pico-8 play session: no input (idle)

[t = 6 s] idle ~6s (no d-pad/buttons)
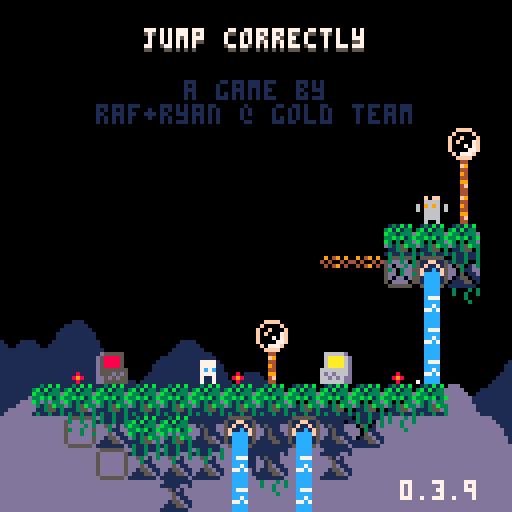
[t = 8 s] idle ~8s (no d-pad/buttons)
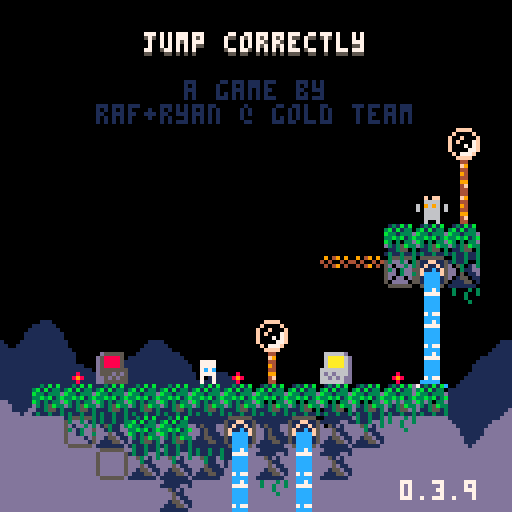

pico-8 cartridge
version 42
__lua__
-- jumper 2
-- 2025-01-17
ver="0.3.9"

hide_t=false //remove later
p_win=false //keep this
last_lvl=5

--constants and globals
p_spd=1
p_accel=0.3		 --fall accel (0.3)
p_f_max=4				 --fall spd max (4)
p_j_max=-2.5	 --jump spd max (-2.5)
p_j_fre=1   	 --num free jumps
p_j_t_max=5 	 --jump frames
p_w_spd=0.3 		--water fill speed

l_toucht=nil

chl=0 --checkpoint lvl
crl=0 --current lvl

-- enemy constants
ice_t_slow=70 --ice spawn time slow
ice_t_fast=30 --ice spawn time fast

cltb=0 --cloud time back
cltf=0 --cloud time front
key_cols={10,11,12,8} --keys

logo_t=0
//auto_save=1
tot_d=0
aut=0

function _init()
	printh("=====start=====")
	cartdata("gt_jump_correctly_1")
	
	mplay=false
	pp=obj(-1,-1,3,5)
	chl=dget(0)
	chl=5
	//auto_save=dget(1)
	tot_d=dget(2)
	printh("load save 0 "..chl)
	//printh("load save 1 "..auto_save)
	printh("load save 2 "..tot_d)
	
	reset_checkpoint(0)
	
	--[[
	menuitem(
		1,
		"save game",
		save_game
	)
	
	menuitem(
		2,
		"auto save "..(auto_save==1 and "is on" or "is off"),
		toggle_auto_save
	)
	
	menuitem(
		3,
		"clear save data",
		clear_save
	)
	]]--
end

function reset_checkpoint(ll)
	printh("reseting from checkpoint")
	uits,l_uits=-0.1,-1 --ui time slow
	uitf,l_uitf=-0.1,-1 --ui time fast
	
	tpt=0								--lvl trans time
	pvy=0  			   --vel y
	pdrx=1 			   --dir x
	pdry=0 			   --dir y
	pmt=0  			   --move time
	pjmp=0 			   --current jump
	pjp=true     --jump pressed
	pjmpt=0      --jump time
	ptank=1 		   --num water tanks (this will probably never get higher)
	pwater=0 	   --amt water
	pst=false    --show empty tank icon
	pwt=0					   --water time
	ptw=false    --touching water
	pdig=false   --is digging
	pdt=0				 	  --digging time
	pseed=0				  --seeds
	psht=false   --shooting
	ptswch=false --touching switch player
	etswch=false --touching switch any ememy
	pto=false 	 	--near old man :(
	pio=false    --interact old man
	og_text=":)" --old guy text
	ptn=false				--touching ng cpu
	pin=false				--interact ng cpu
	ptd=0    				--touching door (0 no, 1 yes, 2 yes+interact)
	pbnk=false   --did bonk
	prst=0							--restart time
	
	ogidx=0
	ogt=0
	
	dth_t=-1					--death time
	dth_e=nil				--death object
	
	if ll then
		crl=ll
	else
		crl=chl
	end
	
	if(crl!=0)save_game()
	
	if crl==0 then
		mplay=false
		music(63)// test no music
	elseif not mplay then
		mplay=true
		music(0)// test start music
	end
	
		
	init_lvl()
end

function _draw()
	cls()
	camera(cmx,cmy)
	
	draw_clouds()
	
	if logo_t<50 then
		draw_logo()
		return
	end
	
	if tpt>0 and tpt<40 then
		local t,c="computer "..crl,5
		if crl==0 then
			t="correct!"
			c=cltb%8+8
		end
		
		print(
			t,
			cmx+cen_txt(t),
			cmy+62,
			c)
			
		if flr(uits%2)==0 then
			spr(22,cmx,cmy+120)
		end
		return
	end
	
	if dth_t!=-1 then
		if dth_e and dth_e.draw then
			dth_e.draw(dth_e)
		end
		for e in all(effs)do
			e.draw(e)
		end
		return
	end
	
	draw_bk()
	
	for e in all(enemies)do
		if(e.draw)e.draw(e)
	end
	
	map(0,0)
	
	if not tp_out then
		draw_player()
	end
	//printh(cmi.." "..cmj.." "..cmx.." "..cmy)
	
	draw_fg()
	
	for b in all(bullets)do
		b.draw(b)
	end
	
	
	for e in all(effs)do
		e.draw(e)
	end
	
	draw_hud()
	if aut>0 then
		for i=0,flr((30-aut)/10)do
			pset(cmx+2+i*2,cmy+126,7)
		end
	end
	
	if pio then
		draw_old_guy_prompt()
	end
end

function _update()
	l_uits,uits=uits,(uits+0.1)%30
	l_uitf,uitf=uitf,(uitf+0.2)%30
	cltb=(cltb+0.7)%136
	cltf=(cltf+1)%136
	
	if aut>0 then
		aut-=1
	end
	
	if scr_wrap and 
				flr(uits%3)==0 and
				flr(l_uits%3)!=0 then
		for i=0,16 do
			add_wrap(cmx,cmy+i*8,1)
			add_wrap(cmx+127,cmy+i*8,-1)
		end
	end
	
	if logo_t<50 then
		logo_t+=1
		if(btnp(❎))logo_t+=25
		return
	end
	
	update_clds()
	
	for e in all(effs)do
		e.update(e)
	end
	
	if dth_t>=0 then
		dth_t-=1
		//if dth_e and dth_e.update then
			//dth_e.update(dth_e)
		//end
		if(dth_t==0)reset_checkpoint(crl)
		return
	end
	
	if pio then
		update_old_guy_prompt()
		return
	end
	
	for e in all(enemies)do
		e.tswch=false
		if(e.update)e.update(e)
	end
	
	update_lvl()
	update_bullets()
	
	if tp_out then
		update_tp_out()
	else
		update_player()
	end
end

function comb(a,b)
	for k,v in pairs(b)do
		a[k]=v
	end
end

function obj(x,y,w,h,ext)
	o={x=x,y=y,w=w,h=h}
	comb(o,ext)
	return o
end

function eff(x,y,d,u,ext)
	o={x=x,y=y,draw=d,update=u}
	comb(o,ext)
	return o
end

function rand(bot,top)
	return flr(rnd((top+1)-bot))+bot
end

function draw_bb(o)
	rect(
		o.x-o.w/2,
		o.y-o.h/2,
		o.x+o.w/2,
		o.y+o.h/2,
		8)	
end

function col_bb(a,b)
	if b.w==0 or b.h==0 then
		return false
	end
	local ax=a.x-a.w/2
	local ay=a.y-a.h/2
	local bx=b.x-b.w/2
	local by=b.y-b.h/2
	
	return ax<=bx+b.w and
		ax+a.w>=bx and ay<=by+b.h and
		ay+a.h>=by
end

function test_w_wrap(a,b)
	local aa=a
	if scr_wrap then
		aa=obj(
			a.x%128+cmx,
			a.y,a.w,a.h)
	end
	if col_bb(aa,b) then
		return b
	end
	return nil
end

function on_layer(o,ox,oy,lrs,t_spk,hb_mod)
	if type(lrs)!="table" then
		lrs={lrs}
	end
	if(hb_mod==nil)hb_mod=0
	
	local a=obj(o.x+ox,o.y+oy,o.w+hb_mod,o.h+hb_mod)
	local mi=flr(a.x/8)
	local mj=flr(a.y/8)
	
	for j=min(cmj+15,mj+1),max(cmj,mj-1),-1 do
	for ii=mi-1,mi+1 do
		local i=ii%16+cmi
		for f in all(lrs) do
			local s=mget(i,j)
			if fget(s,f) then
				--[[
				local aa=a
				if scr_wrap then
					aa=obj(
						a.x%128+cmx,
						a.y,a.w,a.h)
				end
				local b=obj(
					i*8+4,j*8+4,8,8,{s=s}
				)
				if col_bb(aa,b) then
					return b
				end
				]]--
				local b=obj(
					i*8+4,j*8+4,8,8,{s=s}
				)
				if test_w_wrap(a,b) then
					return b
				end
			end
		end
	end end
	
	if t_spk then
		for s in all(spks) do
			if test_w_wrap(a,s) then
				return s
			end
		end
	end
	return nil
end

function on_scr(o)
	return o.y<cmy+137 and 
								o.y>cmy-4 and
			 				o.x<cmx+137 and 
			 				o.x>cmx-4
end

function round(n)
	if n-flr(n)>=0.5 then
		return flr(n)+1
	end
	return flr(n)
end

function lerp(a,b,t)
 return a+(b-a)*t
end

function clear_map_at(x,y)
	mset(flr(x/8),flr(y/8),0)
end

function draw_logo()
	local f=min(logo_t/25,1)
	for i=1,4 do
		spr(
			124+i-1,
			cmx+60+f*8*i-4*f,
			cmy+60)
		spr(
			124-i,
			cmx+60-f*8*i+4*f,
			cmy+60)
	end
end

--[[
function toggle_auto_save(i)
	if i==1 or i==2 then
		return
	end
	auto_save=(auto_save+1)%2
	printh("set auto save ")
	printh(auto_save)
	dset(1,auto_save)
	//add sfx here
	menuitem(
		2,
		"auto save "..(auto_save==1 and "is on" or "is off"),
		toggle_auto_save
	)
end
]]--

function save_game(i)
	if i==1 or i==2 then
		return
	end
	printh("set save 0 "..chl)
	printh("set save 2 "..tot_d)
	dset(0,chl)
	dset(2,tot_d)
	//add sfx here
	aut=30
end

function clear_save(i)
	if i==1 or i==2 then
		return
	end
	
	printh("clear save 0")
	printh("clear save 2")
	dset(0,0)
	dset(2,0)
	tot_d=0
	chl=0
end

music(0)

-->8
--player
function draw_player()
	local off=(ptswch and 2 or 0)
	
	--legs
	sspr(
		12,flr(pmt)%2*2+8,
		4,2,
		pp.x-2,pp.y+1-off,
		4,2,
		pmt<2
	)	

	--ducking
	local dt=flr(pdt/3)%2
	if dt==0 and 
				pdry==1 and 
				pvy==0 and
				not pdig then
		dt=1
	end

	--head
	if(pjmp>=p_j_fre)pal(12,5)
	sspr(
		8,pdry*4+12,
		4,4,
		pp.x-2,pp.y-3+dt-off,
		4,4,
		pdrx==-1
	)
	pal()
		
	--off screen arrow
	if pp.x>cmx+128 then
		spr(13,cmx+120,pp.y-4)
	elseif pp.x<cmx-1 then
		spr(13,cmx+2,pp.y-4,1,1,true)
	end
	
	--water drops
	if ptw then
		draw_splash(pp.x-4,pp.y-5)
	end
	
	--water tank
	local ofx=3
	if(pdrx==-1)ofx=-8
	if pst then
		sspr(0,8,6,6,pp.x+ofx,pp.y-6)
	elseif pwater>0 then
		if ptw then
			--tank shadow
			sspr(
				0,8,6,6,
				pp.x+ofx+1,pp.y-5)
		end
		sspr(
			16+8*(pwater-1)+(flr(uits)%2)*4,8,
			5,5,pp.x+ofx,pp.y-6)
	end
	
	--seeds
	for i=1,pseed do
		local a=uitf/7.5+i/pseed
		local x=pp.x+cos(a)*6
		local y=pp.y+sin(a)*6
		rectfill(
			x,y,
			x+sgn(cos(a)),
			y+sgn(sin(a)),7)
	end
	
	if prst>15 then
		draw_int(
			4-flr(prst/15),
			pp.x+2,
			pp.y-2)
	end
	
	--[[
	draw_bb(
		{x=pp.x,y=pp.y+4,w=3,h=1}
	)
	]]--
end

function update_player()
	local move=false
	pdry=0
	if(btn(➡️))move,pdrx=true,1
	if(btn(⬅️))move,pdrx=true,-1
	if(btn(⬆️))pdry=-1
	if(btn(⬇️))pdry=1
	
	if move then
		pmt-=0.3
		if(pmt<0)pmt=4
		if not on_layer(pp,pdrx,0,0) then
			pp.x+=p_spd*pdrx
		end
	else
		pmt=0
		pp.x=flr(pp.x)
	end
	
	if scr_wrap then
		local wr=false
		if(pp.x<cmx-1)pp.x,wr=cmx+127,true
		if(pp.x>cmx+127)pp.x,wr=cmx,true
		if(wr)sfx(3,-1,12,14)
	end
	
	--touch enemy
	local ts=false --touch shroom
	for e in all(enemies)do
		if col_bb(pp,e) then
			if e.draw==draw_shroom then
				ts=true
				//printh(pp.x.." "..pp.y.." touch shroom")
			elseif e.can_hurt then
				//reset_checkpoint()
				kill_plr(e)
				return
			end
		end
	end
	
	--jump
	if btn(🅾️) then
		if not pjp then
			pjp=true
			--  bank,chnl,off, len
			--sfx(0,   0,   0,   0)
			if (pjmp<p_j_fre or
							flr(pwater/3)>0) then
				if pjmp>=p_j_fre and pwater>2 then
					pwater-=3
					if pwater==0 then
						pst=true
					end
				end
				pjmpt=p_j_t_max
				//pvy=p_j_max
				pjmp+=1
				add_jump(pp.x-1,pp.y)
				if not ptn then
					sfx(3,-1,0,8)
				end
			end
		end
		if pjmpt>0 then
			pvy=p_j_max
		end
		pjmpt=max(0,pjmpt-1)
	else
		pjmpt=0
		pjp=false
	end
	
	--fall
	pvy=min(p_f_max,pvy+p_accel)
	if pvy<0 then
		local b=on_layer(pp,0,pvy,0) 
		if b then
			if not pbnk then
				sfx(3,-1,8,4)
			end
			pbnk=true
			pp.y=b.y+7
			pvy=0.5 --y vel of player after bonk
		end
	else 
		local t=on_layer(
			pp,0,max(1,pvy),{0,1})
		if t!=nil and t.y-pp.y>4 then
			if pvy>p_accel then
				//printh(
				//	"landed "..(
				//		ts and "true" or "false")
				//	)
				add_landed(pp.x,pp.y+4)
				pbnk=false
				sfx(5,-1,0,10)
			end
			pp.y=(flr(pp.y/8)*8)+5
			pvy=0
			pst=false
			
			if not ts then
				pjmp=0
			end
			
			if t and t.s==76 then
				set_cld(t.x,t.y)
			end
		end
	end
	pp.y+=pvy
	
	local sq=on_layer(pp,0,0,0)
	if sq then
		//printh(sq.x.." "..sq.y)
		local o=obj(
			sq.x,sq.y,0,0,
			{
				draw=function()
					spr(sq.s,sq.x-4,sq.y-4)
				end
			})
		kill_plr(o)
	end
	
	--shoot
	if btn(❎) then
		if not pto and 
					not psht and 
					pseed>0 then
			psht=true
			pseed-=1
			sfx(6,-1,0,6)
			local dx=pdrx
			if(pdry!=0)dx=0	
			//add_get(pp.x+2,pp.y,pseed)
			add_bullet(
				pp.x+dx*5,pp.y+pdry*5,1,
				dx*4,pdry*4,false,7,true)
		end
	else
		psht=false 
	end
	
	if btn(❎) and 
				btn(⬇️) and 
				pvy==0 then
		prst+=1
		if prst==15*4 then
			kill_plr()
		end
	else
		prst=0
	end
	
	--touch water
	--note: timer doesnt
	--reset when player
	--leaves water
	ptw=false
	for w in all(waters) do
		if(col_bb(pp,w))ptw=true
	end
	if ptw then
		pwt+=p_w_spd
		if pwt>=1 then
			pwt=0
			if pwater/3<ptank then
				pwater+=1
				pst=false
				sfx(4,-1,(pwater-1)*6,6)
			end
		end
	end
	
	//printh(pov)
	
	if pp.y>cmy+136 then
		//reset_checkpoint()
		kill_plr()
		return
	end
	
	for b in all(bullets)do
		if col_bb(pp,b) then
			//reset_checkpoint()
			kill_plr(b)
			return
		end
	end
	
	--touch key
	for k in all(l_keys)do
		if not k.p and col_bb(pp,k) then
			k.p=true
			add(p_keys,k)
			sfx(10)
		end
	end
	
	--touch door
	//for d in all(doors)do
	if door then
		if col_bb(pp,door) then
			//ptd=true
			if btn(⬇️) or btn(⬆️) then
				local can=true
			
				//sfx(11)
				//sfx(17)
				//sfx(7,-1,4,4)
				for k in all(l_keys)do
					if k.p==false then
						can=false
					end
				end
			
				if can then
					for k in all(keys)do
						del(keys,k)
					end
					if crl==last_lvl then
						crl=0
						p_win=true
					elseif crl==chl then
						crl+=1
					else
						crl=chl
					end
					sfx(11)
					init_tp_out()
				
					return
				elseif ptd<2 then
					sfx(7,-1,4,4)
					ptd=2
				end
			else
				ptd=1
			end
		else
			ptd=0
		end
	end
	
	--touch flower
	local flwr=nil
	for f in all(flwrs)do
		if col_bb(pp,f) and pdry==1 then
			flwr=f
		end
	end
	
	if pvy!=0 or flwr==nil then
		pdig=false
		pdt=0
	else
		if pdig==false then
			pdt=10
		end
		pdig=true
		if pdt%5==0 then
			add_dig(pp.x,pp.y+4)
			sfx(8,-1,27,4)
		end
		if pdt<=0 then
			del(flwrs,flwr)
			pseed+=flwr.s
			add_get(pp.x,pp.y,"+"..flwr.s)
			sfx(14)
		end
		pdt-=1
	end
	
	-- touch teleporter
	local toucht=nil
	for tt in all(tps)do
	for i=0,1 do
		local t=tt[i+1]
		if t then
			if col_bb(pp,t) then
				//printh((i+1%2)+1)
				toucht=tt[(i+1)%2+1]
			end
		end 
	end end
	if l_toucht==nil and
				toucht!=nil then
		pp.x=toucht.x
		pp.y=toucht.y+1
		pvy*=-1
		--[[
		because of long pressing jumps,
		if the player enters this while
		holding jump before the max hold
		time, their velocity wont flip
		]]--
		add_b_exp(pp.x,pp.y,5,5,toucht.c)
		sfx(7,-1,8,24)
	end
	l_toucht=toucht
	
	-- old man
	pto=false
	if old_guy and 
				col_bb(pp,old_guy)then
		pto=true
		if btnp(❎) then
			sfx(7,-1,0,4)
			pio=true
			ogt=0
			l_ogt=-1
			if og_texts[crl]!=nil then
				og_text=og_texts[crl]
			end
		end
	end
	
	-- touch ng cpu
	ptn=false
	if ng_cpu and
				col_bb(pp,ng_cpu)then
		ptn=true
		if btnp(❎) then
			if pin then
				clear_save()
				//kill_plr(ng_cpu)
				crl=1
				init_tp_out()
				sfx(17)
			else
				sfx(7,-1,0,4)
			end
			pin=true
		elseif btnp(🅾️) then
			sfx(7,-1,4,4)
			pin=false
		end
	else
		pin=false
	end
end

function kill_plr(o)
	tot_d+=1
	dth_e=o
	dth_t=30
	add_b_exp(
		mid(cmx,pp.x,cmx+127),
		mid(cmy,pp.y,cmy+127),
		10,10)
		sfx(8,-1,0,27)
end

-->8
--hud/general

function draw_hud()
	print(ver,100,120,7)
	if(hide_t)return
	--[[
	// uncomment for testing
	print("lvl:"..crl+1,cmx+31,cmy+1,1)
	print("lvl:"..crl+1,cmx+30,cmy,7)
	print("dth:"..tot_d,cmx+61,cmy+1,1)
	print("dth:"..tot_d,cmx+60,cmy,7)
	]]--
	
	if crl==0 then
		local t="jump correctly"
		//t="you jumped correctly"
		local off=mid(
			-2.9,
			cos((cltf%136)/136)*3,
			2.9
		)
		print(
			t,cen_txt(t),10+off,5)
		print(
			t,cen_txt(t),9+off,7)
		print("a game by",46,20,1)
		print("raf+ryan @ gold team",
			24,26,1)
		
		if p_win then
		 t1="times jumped"
		 t2="incorrectly: "..tot_d
		 //t2="incorrectly: "..19999
		 print(
			 t1,
			 cen_txt(t1),40,13)
		 print(
			 t2,
			 cen_txt(t2),46,13)
			
			print("rank:",49,58,7)
			//tot_d=50
			local r,c=rank()
			if c==nil then
				pal(7,(uitf%8)+8)
			elseif flr(uitf)%2==0 then
				pal(7,c)
			end
			print(r,72,58,7)
			pal()
		end	
	end
end

function cen_txt(t)
	return 64-(#t*4)/2
end

function draw_splash(x,y)
	sspr(
		16,13+flr(uitf)%3*3,
		8,3,
		x,y)	
end

clds_b={
"00000002234002000",
"00000031111631420",
"20034311111111114",
"14311111111111111"
}
clds_f={
"00000023400562000",
"20022311143111456",
"14311111111111111"
}
function draw_clouds()
	rectfill(cmx,cmy+112,cmx+128,cmy+128,1)
	draw_cloud_layer(clds_b,72,cltb)
	rectfill(cmx,cmy+120,cmx+128,cmy+128,13)
	pal(1,13)
	draw_cloud_layer(clds_f,88,cltf)
	pal()
end

function draw_cloud_layer(arr,y,t)
	for j=1,#arr do
		for i=0,16 do
			local x=i*8-t
			if(x<-8)x+=136
			spr(arr[j][i+1],cmx+x,cmy+y+j*8)
		end
	end
end

function draw_old_guy()
	local s=0
	if cltf>68 or 
				cltf<30 and cltf%12>6 then
		s=4
	end
	sspr(
		64+s,0,
		4,8,
		old_guy.x-2,old_guy.y-4,
		4,8,
		pp.x<old_guy.x)
	if cltf>68 then
		local off=old_guy.y
		if(cltf%12>6)off-=1
		line(
			old_guy.x-4,off-1,
			old_guy.x-4,off,6)
		line(
			old_guy.x+3,off-1,
			old_guy.x+3,off,6)
	end
	//draw_bb(old_guy)
end

function draw_old_guy_prompt()
	local w=92
	local h=66
	local top=cmy+(127-h)/2
	local lft=cmx+(127-w)/2
	
	rectfill(
		lft,top,
		lft+w,top+h,0)
	rect(
		lft,top,
		lft+w,top+h,7)
	
	print(sub(og_text,0,ogt),
		lft+3,top+3,7)
end

l_ogt=-1
function update_old_guy_prompt()
	if ogt<#og_text then
		ogt+=0.5
		if l_ogt!=flr(ogt) and flr(ogt)%2==0 then
			local off=rand(0,1)
			sfx(18,-1,off*3,3)
			//sfx(18,-1,0,2)
		end
		l_ogt=flr(ogt)
	end

	if btnp(🅾️) then
		pio=false
		sfx(7,-1,4,4)
	elseif btnp(❎) then
		if ogt<#og_text then
			ogt=#og_text
		else
			pio=false
			sfx(7,-1,4,4)
		end
	end
end

function draw_ng_cpu()
	if ptd>0 then
		print(
			"continue",
			door.x-15,
			door.y-20,
			7)
		draw_int("⬆️",door.x+1,door.y-2)
	end
	
	spr(7,ng_cpu.x-4,ng_cpu.y-4)
	if(not ptn)return
		
	if pin then
		print(
			"are you sure?",
			ng_cpu.x-23,
			ng_cpu.y-20,
			7)
		print(
			"no:    yes:",
			ng_cpu.x-23,
			ng_cpu.y-12,
			7)
		draw_int("🅾️",ng_cpu.x-7,ng_cpu.y-2)
		draw_int("❎",ng_cpu.x+25,ng_cpu.y-2)
	else
		print(
			"new game",
			ng_cpu.x-15,
			ng_cpu.y-20,
			7)
		draw_int("❎",ng_cpu.x,ng_cpu.y-2)
	end
end

-- draw interact
function draw_int(s,x,y)
	print(s,x-4,y-10,5)
	print(
		s,
		x-4,
		y-(
			flr(uits)%2==0 and 11 or 10
		),
		6
	)
end


og_texts={}
og_texts[0]="awful news. one of the\nmanagers spilled a hot\nbowl of spicy ramen\nand short-circuited\nthe central processor.\nthen i fell down a\nfew steps and dropped\nall the backup files.\nyou know the drill -\nretrieve the floppies!"
og_texts[4]="back at intergalactic\nacademy, they taught\nme how to deal with\nthis very situation.\none must land on their\nfeet before pressing\nbuttons simultaneously."

function rank()
	if(tot_d==0)return "s+",nil
	if(tot_d<=10)return "s",8
	if(tot_d<=40)return "a",9
	if(tot_d<=80)return "b",11
	if(tot_d<=120)return "c",13
	return "d",2
end
-->8
--map functions

function init_lvl()
	reload(0x1000, 0x1000, 0x2000)
	waters={}
	ftns={}
	l_keys={}
	p_keys={}
	door=nil
	flwrs={}
	swchs={}
	swch_cs={}
	sw_blks={}
	clds={}
	spks={}
	tps={
		{nil,nil},
		{nil,nil}
	}
	old_guy=nil
	ng_cpu=nil
	
	sw_state=false
	sw_state_c=false
	sw_state_l=false
	scr_wrap=false
	flip_d=false
	
	bullets={}
	effs={}	
	enemies={}	
	--current map tile i,j
	cmi=crl%8*16
	cmj=flr(crl/8)*16
	--current map x,y
	cmx,cmy=cmi*8,cmj*8
	
	--debug for when no checkpoint
	pp.x,pp.y=cmx+64,cmy+64
	
	printh("init lvl: "..crl..", "..cmi.." "..cmj)
	
	local inf_ftns={}
	
	for j=0,15 do
	for i=0,15 do
		local s=mget(cmi+i,cmj+j)
		local fl=fget(s)
		local sn=mget(cmi+i,cmj+max(j-1,0))
		local ss=mget(cmi+i,cmj+min(j+1,15))
		local sw=mget(cmi+max(i-1,0),cmj+j)
		local se=mget(cmi+min(i+1,15),cmj+j)

		local x,y=cmx+i*8,cmy+j*8
		
		if s>=93 and s<=94 then
			--fountains
			local on_t,off_t=7,0
			if(s==94)on_t,off_t=30,30
			if(s==93)add(inf_ftns,{x=x,y=y})
			add(ftns,{
				x=x,y=y,
				t=-1,on_t=on_t,off_t=off_t
			})
			mset(cmi+i,cmj+j,79)
		elseif s==109 or s==110 then
			add(sw_blks,{
				cmi+i,cmj+j,s==110
			})
		elseif fl==0 then
			-- items created in this
			-- block will clear the
			-- original map tile
			mset(cmi+i,cmj+j,0)
			
			if s==107 then
				--spikes
				local off,f=5,false
				if sn!=77 and 
							sn!=109 and
							sn!=110 and
							fget(sn,0) then
					off,f=2,true
				end
				local sp=add_enemy(
					x+4,y+off,8,4,
					draw_spike,
					nil,
					false,
					true,
					{f=f}
				)
				add(spks,sp)
			elseif s==36 or // up
										s==45 or // down
										s==46 or // right
										s==54 or // left
										s==53 then
				--circle spikes
				local u=update_c_spike
				if(s==53)u=nil
				local d={-1,0}
				if(s==36)d={0,-1}
				if(s==45)d={0,1}
				if(s==46)d={1,0}
				if(s==54)d={-1,0}
				add_enemy(
					x+4,y+4,7,7,
					draw_c_spike,
					u,
					false,
					true,
					{d=d}
				)
			elseif s==22 then
				--keys/floppy
				add(l_keys,obj(
					x+4,y+4,4,4,
					{p=false}
				))
			elseif s==23 then
				--door
				door=obj(x+4,y+4,8,8)
			elseif s==24 or s==25 then
				--flower 5 seed
				add(flwrs,obj(x+4,y+4,6,8,{s=s==24 and 5 or 1}))
			elseif s==48 or s==49 then
				-- checkpoints
				printh("cp "..x.." "..y)
				pp.x,pp.y=x+4,y+5
				add_b_exp(pp.x,pp.y,10,10)
			elseif s==50 or s==51 then
				-- slimes
				add_enemy(
					x+4,y+4,4,6,
					draw_slime,
					update_slime,
					true,
					true,
					{fast=s==51}
				)
			elseif s==52 then
				-- cacti
				add_enemy(
					x+4,y+4,7,8,
					draw_cactus,
					update_cactus,
					true,
					true,
					{t=60}
				)
			elseif s==55 or s==56 then
				-- moles
				add_enemy(
					x+4,y+4,5,6,
					draw_mole,
					update_mole,
					true,
					true,
					{j=s==56,tm=15,htm=0}
				)
			elseif s==35 then
				-- switches
				add(swchs,obj(
					x+4,y+6,7.5,3))
			elseif s==37 then
				-- switch coins
				add(swch_cs,obj(
					x+4,y+4,7,6))
			elseif s==102 or s==103 then
				-- icicles
				add_enemy(
					x+4,y-4,0,0,
					nil,
					update_ice_spwn,
					false,
					false,
					{tm=s==102 and ice_t_slow or ice_t_fast}
				)
			elseif (s>=40 and s<=44) or
										(s>=57 and s<=60) then
				-- flame spaner
				local drs={
					nil,
					{1,0},{-1,0},{0,-1},{0,1}
				}
				local spd=0.8 -- slow speed
				if s==40 then
					spd=1.8 -- tracker speed
				elseif s>45 then
					spd=1.6 -- fast speed
				end
				local e=add_enemy(
					x,y,0,0,
					draw_flame_spawn,
					update_flame_spawn,
					false,
					false,
					{
						tm=0,
						dr=s<45 and drs[s-39] or drs[s-55],
						flt=not fget(ss,0),
						spd=spd
					}
				)
				//printh(s-39)
				//printh(drs[s-39])
			elseif s==11 then
				scr_wrap=true
			elseif s==61 then
				-- mushroom
				add_enemy(
					x+4,y+4,7,6,
					draw_shroom,
					update_shroom,
					true,
					false,
					{tp=false}
				)
			elseif s==31 then
				--eye
				add_enemy(
					x+4,y+4,7,6,
					draw_eye,
					update_eye,
					false,
					false,
					{t=0}
				)
			elseif s==120 then
				flip_d=true
			elseif s>=116 and s<=119 then
				--teleporters
				local i1=ceil(abs(115-s)/2)
				local i2=(s%2)+1
				local cs={{3,11},{2,8}}
				tps[i1][i2]=obj(
					x+4,y+4,6,6,
					{c=cs[i1]}
				)
			elseif s==8 then
				old_guy=obj(
					x+4,y+4,8,8,
					{draw=draw_old_guy}
				)
			elseif s==7 then
				ng_cpu=obj(
					x+4,y+4,8,8)
			end
		end
	end end
	
	for f in all(inf_ftns)do
		local j=flr(f.y/8)
		local i=flr(f.x/8)
		
		repeat
			add(
				waters,
				obj(
					f.x+4,
					cmy+3+(j-cmj)*8,
					8,8,
					{st=f.y+5}
				)
			)
			j+=1
		until j>cmj+15 or fget(mget(i,j),0)
	end
	
	--[[
	// title test, use moles
	// to
	if crl==0 then
		local ss="jump correctly"
		printh("lvl 1")
		for i=0,#ss-1 do
			local s=ss[i+1]
			local x,y=24+i*4,20-i*2
			add_enemy(
				x+4,y+4,3,5,
				draw_title_text,
				update_mole,
				true,
				true,
				{j=true,tm=15,htm=0,s=s}
			)
		end
	end
	]]--
end

function draw_bk()
	for w in all(waters)do
		local off=0
		if w.ct and w.ct.y>w.st then
			//printh(w.ct.y-w.y)
			off=7-(w.ct.y-w.y)
		end
		sspr(
			14*8+flr(uits)%4*4,0,
			4,8-off,
			w.x-2,w.y-4)
		//end
		//draw_bb(w)
		if w.ct and off!=0 then

			draw_splash(w.ct.x-4,w.ct.y-5)
		end
		
		for e in all(enemies)do
			if col_bb(w,e) then
				sspr(
					16,13+flr(uitf)%3*3,
					8,3,
					e.x-4,e.y-5)
			end
		end
	end
	
	//for d in all(doors)do
	if door then
		if #p_keys==#l_keys and 
					uits-flr(uits)>0.5 then
			pal(5,key_cols[flr(uits)%#l_keys+1])
		end
		spr(
			23,
			door.x-4,
			door.y-4,
			1,1,
			flip_d
		)
		pal()
		//draw_bb(door)
	end
	
	if old_guy then
		draw_old_guy()
	end
	
	if ng_cpu then
		draw_ng_cpu()
	end
end

function draw_fg()
	local ft=cltf%68
	if ft>0 and ft<7 or 
				ft>14 and ft<21 then
		pal(3,7)
		pal(10,7)
		pal(14,7)
	end
	for f in all(flwrs)do
		local fx=mid(0,flr(uits)%4-1,1)
		local oy=flr(uits)%4%2
		if f.s==5 then
			sspr(
				64,13,6,3,
				f.x-3+fx,f.y+1,
				6,3,fx>0)
			sspr(
				8*8,8,6,5,f.x-3,f.y-4+oy)
		elseif f.s==1 then
			sspr(
				72,14,6,2,
				f.x-3+fx,f.y+1,
				6,3,fx>0)
			sspr(
				72,9,6,5,f.x-3,f.y-4+oy)
				
		end
		//draw_bb(f)
	end
	pal()
	
	for i=1,#l_keys do 
		local k=l_keys[i]
		pal(7,key_cols[i])
		spr(
			22,
			k.x-4,
			k.y-4+mid(
				-1.9,
				cos((uits+i)/5)*2,
				1.9
			)
		)
		pal()
		//draw_bb(k)
	end
	
	for s in all(swchs)do
		
		sspr(24,
			sw_state and 21 or 17,
			8,3,s.x-4,s.y-1)
		//draw_bb(s)
	end
	
	for s in all(swch_cs)do
		if ptswch or etswch then
			palt(5,true)
			pal(7,13)
			pal(8,13)
			pal(11,13)
		end
		spr(sw_state and 37 or 38,
			s.x-4,s.y-4+cos(uits/6)*2)
		//draw_bb(s)
		pal()
	end
	
	for ti=1,#tps do
	for t in all(tps[ti]) do
	if t then
		//draw_bb(t)
		local d=ti<2 and 1 or -1
		for i=0,2 do
			local f=max(1,i*2)
			local a=0
			while a<1 do
				local aa=a+(cltf/(136/f))
				
				pset(
					t.x+cos(aa)*(2+i),
					t.y+sin(aa)*(2+i)*d,
					i%2==0 and t.c[2] or t.c[1]
				)
				a+=1/5
			end
		end
	end end end
	
	if pto then
		draw_int("❎",old_guy.x,old_guy.y)
	end
end

function update_lvl()
	for w in all(waters)do
		w.y+=1
		local t=on_layer(w,0,0,0,false,-2)
		w.ct=t
		if w.y>cmy+136 or 
					(t!=nil and t.y>w.st and t.y-w.y<1)  then
			del(waters,w)
		end
	end
	
	for f in all(ftns)do
		f.t+=1
		if f.t<f.on_t then
			if f.t%8==0 then
				add(waters,obj(
					f.x+4,f.y+4,8,8,{st=f.y+5}
				))
			end
		elseif f.t==f.on_t+f.off_t then
			f.t=-1
		end
	end
	
	for i=1,#p_keys do
		local k=p_keys[i]
		//if k.p then
			local tx=pp.x+4*i*1.2*pdrx*-1
			local ty=pp.y-3
			k.x=lerp(k.x,tx,0.2)
			k.y=lerp(k.y,ty,0.2)
		//end
	end
	
	sw_state=sw_state_c
	ptswch=false
	etswch=false
	for s in all(swchs)do
		if col_bb(s,pp) then
			ptswch=true
			sw_state=true
		end
		
		for e in all(enemies)do
			if col_bb(s,e) then
				e.tswch=true
				etswch=true
				sw_state=true
			end
		end
	end
	
	if not ptswch and not etswch then 
	for s in all(swch_cs)do
		if col_bb(s,pp) then
			del(swch_cs,s)
			sw_state_c=not sw_state_c
			sfx(13,-1,0,16)
		end
	end end
	
	for s in all(sw_blks)do
		if s[3]==sw_state then
			mset(s[1],s[2],sw_state and 110 or 109)
		else
			mset(s[1],s[2],111)
		end
	end
	
	if sw_state!=sw_state_l then
		sfx(12,-1,0,2)
	end
	sw_state_l=sw_state
end
-->8
--effects and bullets

function add_bullet(
	x,y,w,
	vx,vy,
	fall,
	c,
	p,
	draw)
	add(bullets,obj(
		x,y,
		w,w,{
			vx=vx,
			vy=vy,
			fall=fall,
			c=c,
			p=p,
			draw=draw and draw or draw_bullet
		}))
end

function draw_bullet(b)
		rectfill(
			b.x-b.w/2,b.y-b.h/2,
			b.x+b.w/2,b.y+b.h/2,
			b.c and b.c or 7)
		//draw_bb(b)
end

function draw_c_bullet(b)
	spr(
		26,b.x-1,b.y-1,
		1,1,
		false,
		b.vy>1
	)
	//draw_bb(b)
end

function update_bullets()
	for b in all(bullets)do
		if b.fall then
			b.vy=min(p_f_max,b.vy+p_accel)
			if b.vx>0 then
				b.vx=max(0,b.vx-0.2)
			elseif b.vx<0 then
				b.vx=min(0,b.vx+0.2)
			end		
		end
	
		b.x+=b.vx
		b.y+=b.vy
		
		if b.x<cmx or b.x>cmx+128 or
					b.y<cmy or b.y>cmy+128 then
			//add_b_exp(b.x,b.y,2,4)
			del(bullets,b)
		end
		
		local t=on_layer(b,0,0,0)
		if t!=nil and 
					(b.draw!=draw_c_bullet or 
						t.y>b.y
					)then
			if b.p and t.s==77 then
				clear_map_at(t.x,t.y)
				add_gb(t.x,t.y)
				sfx(15,-1,0,27)
			end
			add_b_exp(b.x,b.y,2,4)
			del(bullets,b)
		end	
		
		if b.p then
			for e in all(enemies)do
				local tbw=b.w
				b.w+=2
				b.h+=2
				if e.can_hit and 
							col_bb(b,e) then
					add_b_exp(b.x,b.y,2,4)
					del(bullets,b)
					del(enemies,e)
				end
				b.w,b.h=tbw,tbw
			end	
		end
	end
end

function add_b_exp(x,y,m,n,c)
	for i=0,rand(m,n) do
		add(effs,eff(
			rand(x-4,x+4),rand(y-4,y+4),
			draw_jump,update_b_exp,
			{
				t=rand(10,15),
				vx=rand(-0.5,0.5),
				vy=rand(-0.5,0.5),
				c=c
			}
		))
	end
end

function update_b_exp(e)
	e.t-=1
	e.x+=e.vx
	e.y+=e.vy
	e.vx*=0.9
	e.vy*=0.9
	if(e.t==0)del(effs,e)
end

--sprinkle effect update
function update_spkl(s)
	s.dy=min(s.dy+p_accel,p_f_max)
	s.y+=s.dy
		
	if s.dx!=0 then
		s.dx-=sgn(s.dx)*0.1
	end
	s.x+=s.dx
		
	s.t-=1
	if s.y>cmy+128 or s.t==0 then
		del(effs,s)
	end
end

function add_dig(x,y)	
	for dx in all({1.2,-1.2})do
		add(effs,eff(
			x,y,draw_dig,update_spkl,
			{dx=dx,dy=-1,t=15}
		))
	end
end

function draw_dig(d)
	rectfill(d.x,d.y,d.x,d.y,15)
end

function add_gb(x,y)
	local dirs={
		{1.2,-1},
		{-1.2,-1},
		{1.2,-1.5},
		{-1.2,-1.5},
	}
	
	for dir in all(dirs)do
		add(effs,eff(
			x,y,draw_gb,update_spkl,
			{dx=dir[1],dy=dir[2],t=15,so=rand(0,3)}
		))
	end
end

function draw_gb(g)
	local sx=g.so%2*4
	local sy=flr(g.so/2)*4
	sspr(sx,16+sy,4,4,g.x,g.y)
end

function add_get(x,y,v)
	add(effs,eff(
		x-4,y-8,draw_get,update_get,
		{t=25,v=v}))
end

function draw_get(g)
	print(
		g.v,g.x,g.y,
		flr(g.t)%8+8
	)
end

function update_get(g)
	g.y-=0.6
	g.t-=1
	if g.t==0 then
		del(effs,g)
	end
end

function add_jump(x,y,c)
	local dirs={
		{1.2,-0.5},
		{-1.2,-0.5},
		{1.2,-1.5},
		{-1.2,-1.5},
	}
	
	for dir in all(dirs)do
		add(effs,eff(
			x,y,draw_jump,update_spkl,
			{dx=dir[1],dy=dir[2],t=10,c=c}
		))
	end
end

function draw_jump(j)
	if j.c then
		pal(7,j.c[flr(j.t)%#j.c+1])
	else
		pal(7,flr(j.t)%8+8)
	end
	sspr(13,13,3,3,j.x,j.y)
	pal()
end

function add_landed(x,y)
	//printh("added landed")
	for d in all({-1,1})do
		add(effs,eff(
			x+2*d,y,draw_landed,update_landed,
			{dx=d}
		))
	end
end

function draw_landed(l)
	rectfill(
		l.x,l.y,
		l.x+1*sgn(l.dx),l.y+1,
		flr(cltf)%8+8)
end

function update_landed(l)
	l.x+=l.dx
	l.dx*=0.90
	if abs(l.dx)<0.5 then
		del(effs,l)
	end
end

function init_tp_out()
	tp_out=true
	tpt=60
	add_b_exp(pp.x,pp.y,10,10)
end

function update_tp_out()
	tpt-=1
	if tpt==0 then
		tp_out=false
		chl=crl
		reset_checkpoint()
		//init_lvl()
	end
end

function set_cld(x,y)
	local can=true
	for c in all(clds) do
		if c[1]==x and c[2]==y then
			can=false
		end
	end
	if(can)add(clds,{x,y,7})
end

function update_clds()
	for c in all(clds)do
		c[3]-=1
		if c[3]==0 then
			add_b_exp(c[1],c[2],3,6,{13,14,15})
			clear_map_at(c[1],c[2])
			del(clds,c)
			sfx(6,-1,6,15)
		end
	end
end

function add_wrap(x,y,d)
	add(effs,eff(
		x,y+rand(-2,2),
		draw_wrap,update_wrap,
		{
			dx=d*rnd()*0.2,
			dy=rnd()*0.09,
			
			t=rand(20,40),
			c=rnd({1,2,13,14})
		}
	))
end

w_cols={14,13,2,1}
function draw_wrap(w)
	//circ(
	//	w.x,
	//	w.y+sin(w.t),1*(w.t/40),2)
	pset(
		w.x,
		w.y+sin(w.t),
		w_cols[flr((w.t/40)*4)+1])
end

function update_wrap(w)
	w.t-=1
	w.x+=w.dx
	w.y-=w.dy
	if w.t==0 then
		del(effs,w)
	end
end



-->8
-- enemies

function add_enemy(x,y,w,h,d,u,hit,hurt,ext)
	e=obj(
		x,y,w,h,
		{
			draw=d,update=u,
			drx=1,vy=0,t=0,
			can_hit=hit,
			can_hurt=hurt,
			tswch=false}
	)
	comb(e,ext)
	add(enemies,e)
	return e
end

function update_e_general(e,lrs)
	if(lrs==nil)lrs={0,1}
	e.vy=min(p_f_max,e.vy+p_accel)
	local t=on_layer(
		e,0,max(1,e.vy),lrs,true)
	if t!=nil then
		if e.vy<0 and fget(t.s,0) then
			e.vy=0
		elseif t.y-e.y>4 then
			if e.vy>p_accel then
				//printh("enemy landed")
				//printh(t.y.." "..t.h)
			end
			e.y=flr(t.y-t.h/2)-flr(e.h/2)-1
			e.vy=0
		end
	end
	e.y+=e.vy
end

-- slimes
function draw_slime(s)
	if s.fast then
		pal(2,3)
		pal(14,11)
	end
	spr(
		50+(s.fast and uitf or uits)%2,
		s.x-4,
		s.y-3-(s.tswch and 2 or 0),
		1,1,s.drx==-1)
	// draw_bb(s)
	pal()
end

function update_slime(s)
	update_e_general(s)
	if(s.vy!=0)return
	
	if on_layer(s,s.drx,0,0,true) or
				(not s.fast and 
					not on_layer(s,s.drx*4,1,{0,1},true))then
		s.drx*=-1
	end
	
	-- speed 0.67 and 0.4
	-- dont cause sync issues
	s.x+=s.drx*(s.fast and 0.67 or 0.4)

	if s.y>cmy+136 then
		del(enemies,s)
	end
end

--moles
function draw_mole(m)
	local s=(uits)%2
	if(m.vy<0)s=0
	if(m.vy>0)s=1
	spr(
		55+s,
		m.x-4,
		m.y-4-(m.tswch and 2 or 0),
		1,1,pp.x>m.x)
	//draw_bb(m)
end

function update_mole(m)
	update_e_general(m)
	if m.vy==0 and m.htm==0 then
		if m.tm==0 then
			m.tm=15
			m.htm=10
			if m.j then
				m.vy=-3
				m.y-=1
				sfx(5,-1,10,8)
			end
		else
			m.tm-=1
		end
	elseif m.vy>=-p_accel and
								m.vy<=p_accel then
		if m.htm>0 then
			m.vy=-p_accel
			m.htm-=1
		end
	end
	
	if m.y>cmy+136 then
		del(enemies,m)
	end
end

-- spikes
function draw_spike(s)
	
	spr(
		107+flr(uits)%2,
		s.x-4,s.y-4,
		1,1,false,s.f
	)
	//draw_bb(s)
end

-- moving circle spike update
function update_c_spike(s)
	s.x+=s.d[1]
	s.y+=s.d[2]
	if s.x<=cmx or s.x>=cmx+128 or
				s.y<=cmy or s.y>=cmy+128 or
				on_layer(s,0,0,0,true) then
		s.d[1]*=-1
		s.d[2]*=-1
	end
end

-- circle spikes
function draw_c_spike(s)
	palt(0b1010000010000000)
	spr(
		53+flr(uitf)%2,
		s.x-4,s.y-4,
		1,1,pp.x<s.x
	)
	pal()
	--draw_bb(s)
end

-- cacti
function draw_cactus(c)
	spr(
		52,
		c.x-4,
		c.y-4+(uitf%2)-(c.tswch and 2 or 0),
		1,1,
		uitf%4/2>1)
	--draw_bb(c)
end

function update_cactus(c)
	update_e_general(c)
	c.t+=1
	if c.t>=60 then
		c.t=0
		add_bullet(
			c.x-2,
			c.y-1,
			3,
			-1.7, --h vel
			-2,   --v vel
			true,
			11,
			false,
			draw_c_bullet
		)
		
		add_bullet(
			c.x+2,
			c.y-1,
			3,
			1.7, --h vel
			-2,  --v vel
			true,
			11,
			false,
			draw_c_bullet
		)
		sfx(9,-1,0,16)
	end
end


function update_ice_spwn(s)
	if s.t==0 then
		s.t=s.tm
		add_enemy(
			s.x,s.y+3,7,7,
			draw_ice,
			update_ice,
			false,
			true
		)
	else
		s.t-=1
	end
end

function draw_ice(i)
	sspr(48,48,8,7,i.x-4,i.y-4)
	//draw_bb(i)
end

function update_ice(i)
	i.t+=1
	if i.t<20 then
		i.y+=0.15
	elseif i.t>30 then
		update_e_general(i,{0})
		if i.vy==0 or not on_scr(i) then
			add_gb(i.x,i.y)
			del(enemies,i)
			sfx(15,-1,10,6)
			//sfx(15,-1,16,4)
			if i==dth_e then
				dth_e=nil
			end
		end
	end
end

function draw_flame_spawn(f)
	local off=0
	//if f.flt then
		off=(f.tm/15)%1
	//end
	palt(0b0000000111000000)
	spr(
		40+max(flr(f.tm),0),
		f.x,
		f.y+sin(off)*2)
	pal()
end

function update_flame_spawn(f)
	f.tm+=0.3
	if f.tm>=5 then
		f.tm=-10
		local dr=f.dr
		if dr==nil then
			local a=atan2(
				pp.x-f.x,
				pp.y-f.y)
			dr={
				cos(a),
				sin(a),
				true}
		end
		add_enemy(
			f.x+4,f.y+3,6,6,
			draw_flame,
			update_flame,
			true,
			true,
			{
				dr=dr,
				spd=f.spd
			}
		)
	end
end

function draw_flame(f)
	if not f.dr[3] then
		pal(1,13)
		pal(12,6)
	end
	spr(
		uitf%3+57,
		f.x-4,
		f.y-4)
	//draw_bb(f)
	pal()
end

function update_flame(f)
	f.x+=f.dr[1]*f.spd
	f.y+=f.dr[2]*f.spd
	if not on_scr(f) then
		del(enemies,f)
	end
end

function draw_shroom(s)
	spr(
		s.t>0 and 63 or 61+(uits)%2,
		s.x-4,
		s.y-4-(s.tswch and 2 or 0),
		1,1,pp.x>s.x)
	//draw_bb(s)
end

function update_shroom(s)
	update_e_general(s)
	if col_bb(s,pp) then
		s.t=10
		local v,sv=1.6,1
		if(btn(⬇️))v,sv=1.1,0
		if(btn(⬆️))v,sv=2.1,2
		sfx(16,-1,sv*6,6)
		//sfx(16,-1,0,6+sv*6)
		pvy=p_j_max*v
		add_jump(pp.x-1,pp.y,{13,14})
	end
	if s.t>1 then
		s.t-=1
	elseif s.t==1 and 
								flr(uits%2)==1 and
								flr(l_uits%2)!=1 then
		s.t=0
	end
end

eye_blk_t=6
eye_blk_s=0.24
function draw_eye(e)
	local s=0
	if e.t>=-eye_blk_t then
		local pc=5
		
		if e.t<0 and flr(e.t)%2==0 then
			pc=7
		end
		
		pal(7,pc)	
		pal(9,pc)
		pal(10,0)
		pal(15,pc)
		
		s=28+mid(
			0,
			abs(10-flr(e.t)),
			3)
	else
		s=31-mid(
			0,
			abs(eye_blk_t+4+flr(e.t)),
			3)
	end
	spr(s,e.x-4,e.y-4,1,1,e.x<pp.x)
	pal()
end

function update_eye(e)
	if e.t>=0 then
		e.t+=eye_blk_s
		if(e.t>14)e.t=0
		e.can_hurt=false
		if col_bb(e,pp) then
			e.t=-1
		end
	else
		e.t-=eye_blk_s
		if e.t<=-eye_blk_t then
			e.can_hurt=true
		end
		if(e.t<-eye_blk_t-7)e.t=11
	end
end

--this is a crazy hack
function draw_title_text(t)
	print(t.s,t.x-2,t.y-3)
	//draw_bb(t)
end
__gfx__
000000001111111100000000000000011100000000000000000000000d555550000000000000000000000000009009000000000000008000cc7cccccc777cccc
00000000111111110000000000000111111000000000000000000000d58888500000ff0f000000000000000009009000000000000000880077c7cc7ccccc7777
00000000111111110000000000001111111100000000000000000000d5888850ff6f66660050500000000000999900000000000088888880cccc7777cccccccc
00000000111111110000000000011111111110000000001111000000d5888850696969690005000000000000090009000000000088888888cccccccc7c77cccc
00000000111111110000000000011111111110000000111111110000d5555555666666660050500000000000009000900000000088888880cccccccccccc7cc7
00000000111111110011110000111111111111000001111111111000d555d5d5666666660000000000000000000099990000000000008800ccccccccccccc77c
00000000111111110111111001111111111111000111111111111000dd5d5d55666666660000000000000000000900900000000000008000c777cccccccccccc
00000000111111111111111111111111111111101111111111111110dd555555600660060000000000000000009009000000000000000000cccc7c77cccccccc
01110000777770070777077707770777077707770000000000000000066666d0000a000000000000030000000000000000000000000000000000000000000000
100010007c7c700770007000700070007c0c70c070007770000000000655556d00aaa000000000003b3000000000000000ffff0000ffff0000ffff0000ffff00
100010007777700770007000705575007ccc7ccc7000c7c0000555000655556d0aa1aa000000000030300000000000000f9999f00f9999f00f9999f00f0000f0
110110007777700065506005655565556ccc6ccc60007070005775000655556d00aaa00000e0e0000000000000000000f999999ff999999ff077000ff077000f
011100007777000006660666066606660666066600000000005775006666666d000a0000000a00000000000000000000f999999ff799990ff7aa700ff7aa700f
00000000777700700700000c000000000000000000000700005665006d6d666d0030000000e0e0000000000000000000f799990ff7aa700ff7aa700ff7aa700f
000000007c7c077700c007000000000000000000000000000000000066d6d6dd003000000003000000000000000000000f7700f00f7700f00f7700f00f7700f0
0000000077770070700000c000000000000000000000000000000000666666dd0003000000300000000000000000000000ffff0000ffff0000ffff0000ffff00
77700000777700000c00000000000000000070080077700000777000000000007777770799999909888889098999990999999909000070000000700001000101
76070770777700007000007c0eeeded0000670880755570007555700000670007707001099090010980900108809001099090060000670000006700000010000
07677067777700000000c00000dd5d00005fdf087558557075555570006677007010110790601109901011098010160990101109005fdf00005fdf0001000000
006707677c7c0000700c00008888282277dddd687588857075bbb57006655660770110779901109999061099890160999901109877dddd6077dddd6000010000
0070000000000000000070000000000006dddd77755855707555557006650660770110779901109999061099890160999901109826dddd7706dddd7700100000
070707700000000000c000c000000000005dd5000755570007555700007766007010010790100109906001099010060990100108205dd500005dd50001000000
7607076700000000000000000333d3d0000760000077700000777000000760007010707790109089906090999010909990109088220760000007602000000000
677000770000000000000000bbbb3b33000700000000000000000000000000000107777706088888010999990109999901099998200700000007222200000000
33000033990000990000000000000000000bb0000000000088887000000000000000000000000c000000c0000000000000000600000000000000000000000000
3bbb00039aaa0009000000000002200000b33b000000700008067000004440000000000000000c000000c00000c0000000000600000dd0000000000000000000
00b000000a00000000222200002ee20000b33b0b005fdf00005fdf00049994000044400000c0c1c0000c1c0000cc000c00606d6000d99d000000000000000000
00b0bbb00a00aaa002eeee2002eeee20bbb7370b07dddd0077dddd6004797940049994000c1c11c00cc111c00cc1c0cc06d6dd600d8888d000dddd0000000000
00b0b0b00aaaa0a02eeeeee202e7e720b0b33bbb00dddd7006dddd770499994004797940c111111cc111111cc1111c1c6dddddd60d7879d00d8998d000dddd00
0000bbb00000aaa02eee7e7202eeee20b0b33b00005dd500005dd5000444444004999940c11ff11cc11ff11cc11ff11c6ddffdd60d8889d0d888888d0d8998d0
3000b0039000a00902222220002222000b3bb3b0000700000007600000500500044444400c1ff1c00c1ff1c00c1ff1c006dffd6000dddd00d788799dd788879d
330000339900009900000000000000000bb00bb00000000000070000055055000550550000cccc0000cccc0000cccc0000666600000660000dddddd0dddddddd
0555555003113113035535530131b1b000000000000000000004400000ffff00055555500911911a0a55a55a01a1a1a00ff90f90077777700904909005555550
50dddd051311300353dd3d033b1b13300000000000000000000f90000f0000f05044440519119009594494099a1a1990ffff9f997000000740400404511ff115
5d0dd0d5d05301d35d0dd3d3b331333d000000000000000000044000f00f000f54044045405a014954044949a991aaad9fff9ff9700006070404904051f11f15
5dd00dd5dd0311dd53d03dd533b3b13b000000000000000000094000f0f0007f54400445440911445940944599a9a1aa0ffffff970600007000000005f11c1f5
5dd00dd5dd05011d5dd03dd3b303033d000000000000000000044000f000707f544004454405011454409449a90909ad9ff9ff9070600007000000005fccccf5
5d0dd0d5d01550115d0dd0d5d3135b33000800000060000000099000f000077f540440454015501154044045d9194a9a09909900706660070000000051cccc15
50dddd050111550150dddd050113550300898000066600000004f0000f0777f05044440501115501504444050119440900000000700000070000000051cccc15
0555555011111110055555501311311300080000005000000004400000ffff000555555011111110055555501911911900000000077777700000000005cccc50
055555500611611676d67d7076767670000000000000000000077000007777000000000002112112021021220020202000000a0000000bbb00000bbb00000000
5066660516116006dddd777767777777000000000000000000077000077770700011110011111001111111012202011000a0a0000ccc03330eee033300000000
56066065d05601d67d7d7dc7707777c7000000000000000000047000777607070101101010510101110110112110111d0a00a00a0c0c0f440e000f4400000000
56600665dd0611dddddc07d76c7c07070000000000e070000009d000776776d7011001101501110111101101112120120a0a0aa00c0c01f400ee01f400000000
56600665dd05011dd07ddc06607ccc0600000000000a0000000dd000d06076670110011005050111110011011101011d0aa0a0900ccc01f40eee01f400000000
56066065d0155011dddd70d66c0c70c6000700000070700000099000d0007667010110100005501111011011d1015111a0a090a000000f4400000f4400000000
5066660501115501ddddddd667c607c60079700000636000000df0000d7d7dd700111100000055011011110100015501909a0a00555ff555555ff55500000000
055555501111111067606760676067600668660006366600000dd00007dddd000000000000000110011111100100100199a90909111111111111111100000000
0555555009ff9ff90fffff5f0fffff9f0000000000300300000766dc000766dc00000000030003030000000000000000000000000e8888e003bbbb3005055050
50ffff05f9ff900959ff9dfff99ff9f90000000000b03b00706766dc706766dc0000000003003003000001000060000000000060e000000e3000000350000005
5f0ff0f5f9f90ff9fffff9f99ffff9990000000000033303766766dc766766dc000099800000300000001110006000000000006080088008b000000b00000000
5ff00ff5ff99fff9f9ff9ff5ff99fff9000000000300b30b07c076c007c076c008098999000003000000010005d000600060056080888808b0bbbb0b50000005
5ff00ff5df090ffdfdff9ff9f99f09ff40000400b3303330070076c0070076c088800500000000000000010005d60060006005d680888808b0bbbb0b50000005
5f0ff0f5d0155ff1fd0fd0f5ff9950f90400400033b03300000077c0000077c005000600000000000100010055d605d005605dd680088008b000000b00000000
50ffff050111550150dddd0509ff55f100440400b3303b0000000700000007000060006000000000010001005dd605d605d65dd6e000000e3000000350000005
055555501111111005555550191191900040000033b03300ee0000008800000006000060000000000100010000000000000000000e8888e003bbbb3005055050
011111110e11e11e0e55e55e0e12e21e33000033bb0000bb220000228800008800aaaaa000aaaaa000aaa0000aaaaa00aaaaaaaaaaaaaaaa00aaaaa00aaaaaa0
111110011211200e5edd2d0ee2e12e2e3bbb0003b333000b28880002822200080aaaaaaa0aaaaaaa00aaa0000aaaaaa0aaaaaaaaaaaaaaaa0aaaaaa0aaaaaaaa
d05101ddd05e01d25d0dd2de20eee22200b0bbb0003033300080888000202220aaa000aaaaa00aaa0aaaa0000aa00aaa000aaa000aa000000aa00aa0aaaaaaaa
dd0511ddd20211dd52d02dd5dd2e222e00b0b0b0003030300080808000202020aa000000aa0000aa0aaa0000aaa000aa00aaaa00aaaaaa00aaa00aa0aa0aa0aa
dd05011dd202011d5dd02dd2de25eeed00b0bbb0003033000080888000202200aa00aaaaaa0000aa0aaa0000aaa000aa00aaa000aaaaaa00aa000aaaaa0aa0aa
d0155011d21550115d0dd0d5d02550ee0000b0b0000030300000808000002020aaa000aaaaa00aaaaaaa0000aa000aaa0aaaa000aa00000aaaaaaaaaa00000aa
011155010211550150dddd050111550e3000b0b3b000333b2000808280002228aaaaaaa0aaaaaaa0aaaaaaaaaaaaaaa00aaa0000aaaaaaaaa0000aaaa00000aa
1111111011111110055555501121111033000033bb0000bb22000022880000880aaaaa000aaaaa00aaaaaaaaaaaaa0000aaa0000aaaaaaaaa0000aaaa00000aa
__gff__
0000000000000000000000000000808000000000000000000000000000000000000000000000000000000000000000000000000000000000000000000000000001010101808080800101010102010201010101018080808001010101800101000101010180800000808080000001010001010101000000000000000000000000
0000000000000000000000000000000000000000000000000000000000000000000000000000000000000000000000000000000000000000000000000000000000000000000000000000000000000000000000000000000000000000000000000000000000000000000000000000000000000000000000000000000000000000
__map__
00000000000000000000000000000000000000000000000000004343435d4141704143434343434343434300000000004241414141704143430044000043434300000000000000000000004170414343414143434341414142414343430041000000000000000000000000000000000000000000000000000000000000000000
00000000000031000000000000000000000000000000000000002d696900414141416970006900696975414400004700696900692d0070424100431600696970000000000000000000000069417041414141414141415d704140414141004200002e0000002e00002e2e2e000000000000000000000000000000000000000000
0000000000000000000000000000000000000000470000000000000000004141416b006b000000000000434343454600000045000000417069004100000000410818003100000000000000006940744042417770694276417041414169007000002e2e00002e002e0000002e0000000000000000000000000000000000000000
00000000000000000000000000000000000000324600000000000000004470697016334500446b000000434343434300000043434e00692d0000412e004400414343334d6b000000000000000000000041410041004200696e6b6b4200006b00002e002e002e002e0000002e0000000000000000000000000000000000000000
0000000000000000000000000000470000003543430032000000000000434300414343434343434300004170416969000000414144000000000069434343006941416b0042000000000000000000000043430041004d00446e00004200441632002e00002e2e002e0000002e0000000000000000000000000000000000000000
0000000000000000000000000000460000000069416b4e4e354242426b704100417069166941416900004141690000000000697043000000000000696941004443434300420000000000000000004c00414100704e4343434300006b00434343002e0000002e00002e2e2e000000000000000000000000000000000000000000
0000000000000000000000000008460000000031434300000000690043436900415d4e420069000000007074000000000000006941002445000044000069004341416900694d004d004d004d350000454140354124690069696b0000006969410000000000000000000000000000000000000000000000000000000000000000
0000000000000000000000004343430000000043434300400000000069690000704d0042000000000000414242000000000000004100424200434300000000414170446b6b6b6b6b6b6b6b6b0000004241413241434300000042000000000070002e2e2e00002e2e2e002e2e2e00000000000000000000000000000000000000
000000000000000000004e4e425d4100000035696941000032450000004700004343006b00000000000041003600006b000024174100006900694100004e007041434343434343434343434e0018004241704d4141410033194200470000004100002e00002e000000002e000000000000000000000000000000000000000000
000000000000000000000000000069000000000000696b6b434300003246440041690000336b430000007000364e0040000043437000000044000000002400414169004d69004d00694d00354e4343434343234343414e43434300460000007000002e00002e000000002e2e0000000000000000000000000000000000000000
0000000000000000470000000000000000000000000041704169000043434300704e4e4e4e4343003219350000000000000069692d000000430000000042007070236b4e6b6b4e6b6b4e6b6b4441417070414e4141420000414131460000197000002e00002e000000002e000000000000000000000000000000000000000000
000044070000004446001700440000000000003217006b6b00000000323516004133000000417000434343004700400031440000000024004100004436426b414143434d42424d42420043434343434141410070414100434343434300004343002e2e2e00002e2e2e002e2e2e00000000000000000000000000000000000000
0043434343434343434343434343000000000043430000004700000043434300704e4e4e4e690000696969004644000043430000000043007000434343434370417069006b6b006b6b006b6b7541417041750036696d006969417000003674410000000000000000000000000000000000000000000000000000000000000000
000042414343705d705d7041690000000000007041000000464400004141690041310000001700000000000043430000416900000000416b412e160069417041706900000000000000000000006d694141000036006d4e0000414100003600700000000000000000000000000000000000000000000000000000000000000000
00000040414141007000700000000000000000694100006b43430000700000004343000043430000000000006941000069000000430041704100430000694141410000160000000000000000446d174170004436176d000019704100453600410031000000000000000000000000000000000000000000000000000000000000
000000000070000069000000000000000000000000000070416900006900000070690000694100000000000000000078000000007000704100006900000000690000006d00006d00006d000043434343690043434300000043436900434300000040000000000000000000000000000000000000000000000000000000000000
